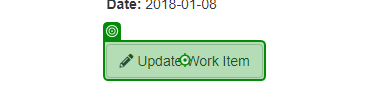
Task: Research Client Check Project using REF
Workflow: ACME_UpdateWorkItemsRejected

Step 1: click on the button 'Update Work Item' in window 'ACME System 1 - Work Items' (chrome.exe)

Step 2: Use Browser Chrome: ACME System 1 in window 'ACME System 1' (chrome.exe) (no picture)

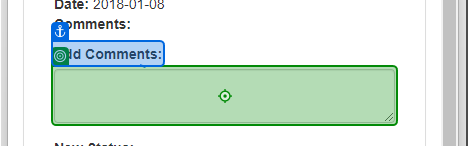
Step 3: type "Check NOT FOUND on System 3" into the text box in window 'ACME System 1' (chrome.exe)

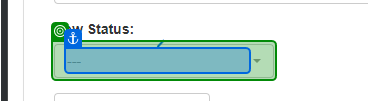
Step 4: select "Rejected" in the button in window 'ACME System 1' (chrome.exe)

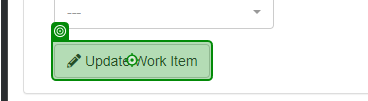
Step 5: click on the button in window 'ACME System 1' (chrome.exe)

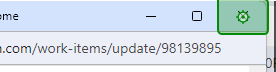
Step 6: click on the push button 'Close' in window 'ACME System 1 - Google Chrome' (chrome.exe)
